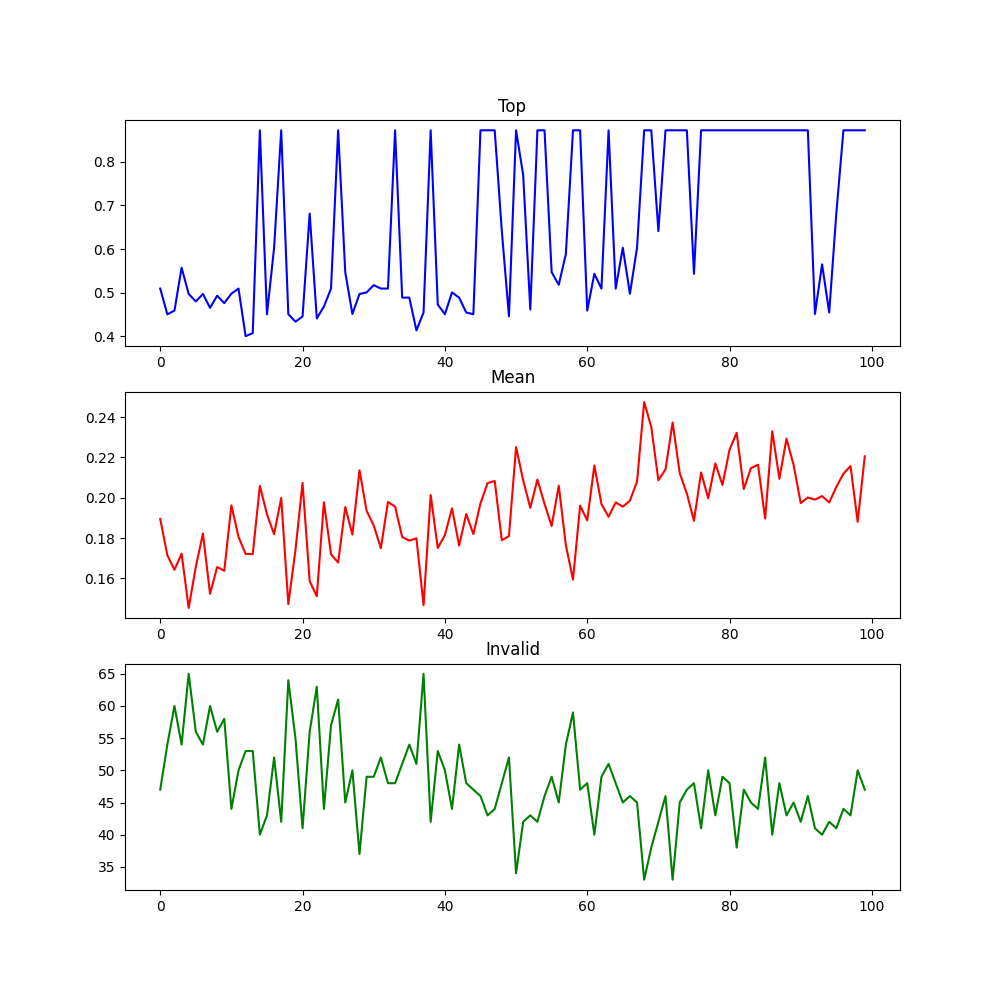

Source data for this figure (header and first rows):
mean, top, invalid
0.1895, 0.5094, 47
0.1715, 0.4504, 54
0.1643, 0.4589, 60
0.1723, 0.5573, 54
0.1453, 0.497, 65
0.1658, 0.4799, 56
0.1823, 0.497, 54
0.1524, 0.4653, 60
0.1656, 0.493, 56
0.1638, 0.476, 58
0.1962, 0.4978, 44
0.1806, 0.5094, 50
0.1721, 0.4003, 53
0.172, 0.4074, 53
0.2059, 0.8721, 40
0.1918, 0.4503, 43
0.1819, 0.6028, 52
0.1999, 0.8721, 42
0.1472, 0.4506, 64
0.174, 0.4335, 55
0.2074, 0.4454, 41
0.1586, 0.6812, 56
0.1511, 0.441, 63
0.1977, 0.4682, 44
0.1719, 0.5094, 57
0.1679, 0.8721, 61
0.1954, 0.547, 45
0.1817, 0.451, 50
0.2136, 0.497, 37
0.1935, 0.5006, 49
0.1863, 0.5173, 49
0.175, 0.5094, 52
0.1979, 0.5094, 48
0.1956, 0.8721, 48
0.1805, 0.4886, 51
0.1787, 0.4886, 54
0.1799, 0.4135, 51
0.1467, 0.4545, 65
0.2013, 0.8721, 42
0.1751, 0.4727, 53
0.1815, 0.4506, 50
0.1948, 0.5006, 44
0.1763, 0.4886, 54
0.1919, 0.4545, 48
0.182, 0.4506, 47
0.1972, 0.8721, 46
0.2073, 0.8721, 43
0.2083, 0.8721, 44
0.1789, 0.6411, 48
0.1809, 0.4457, 52
0.2251, 0.8721, 34
0.2086, 0.7695, 42
0.195, 0.4615, 43
0.209, 0.8721, 42
0.197, 0.8721, 46
0.186, 0.547, 49
0.206, 0.518, 45
0.1764, 0.5888, 54
0.1594, 0.8721, 59
0.1961, 0.8721, 47
... 40 more rows
